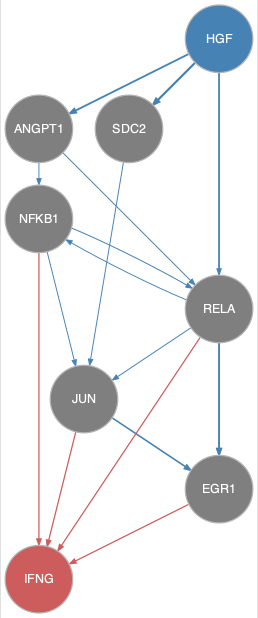

The file beside this chart, header and first rows:
from	to
ANGPT1	NFKB1
ANGPT1	RELA
HGF	ANGPT1
HGF	EGR1
HGF	RELA
HGF	SDC2
JUN	EGR1
NFKB1	JUN
NFKB1	RELA
RELA	EGR1
RELA	JUN
RELA	NFKB1
SDC2	JUN
EGR1	IFNG
JUN	IFNG
NFKB1	IFNG
RELA	IFNG
